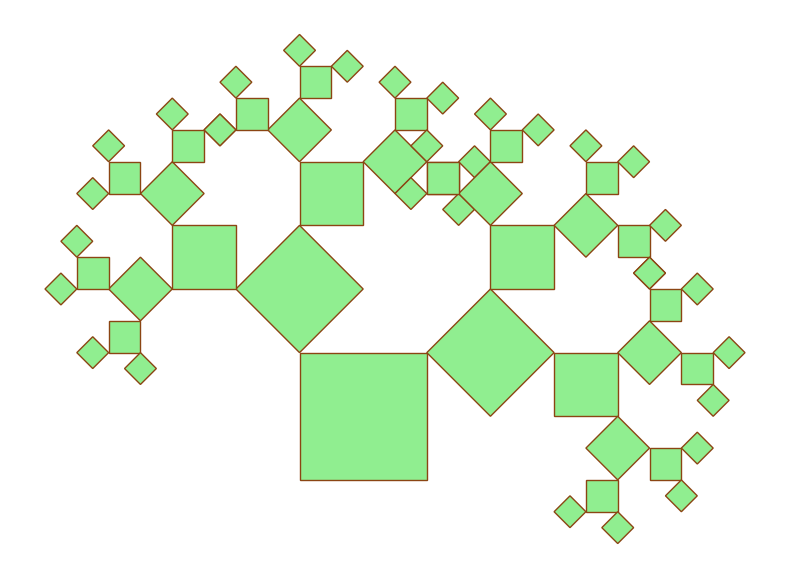

Generate this figure with matplotlib:
#!/usr/bin/env python3
import argparse
import numpy as np
import matplotlib.pyplot as plt
from matplotlib.patches import Polygon

def draw_pythagoras_tree(ax, x, y, size, angle, depth):
    if depth == 0:
        return
    dx = size * np.cos(angle)
    dy = size * np.sin(angle)
    pdx = -dy
    pdy = dx

    p0 = np.array([x, y])
    p1 = p0 + np.array([dx, dy])
    p2 = p1 + np.array([pdx, pdy])
    p3 = p0 + np.array([pdx, pdy])

    square = np.vstack([p0, p1, p2, p3])
    patch = Polygon(square, closed=True,
                    edgecolor='saddlebrown', facecolor='lightgreen')
    ax.add_patch(patch)

    theta = np.pi / 4
    size_left  = size * np.cos(theta)
    size_right = size * np.sin(theta)

    draw_pythagoras_tree(ax, p3[0], p3[1], size_left,  angle + theta, depth-1)
    draw_pythagoras_tree(ax, p2[0], p2[1], size_right, angle - theta, depth-1)

def main():
    parser = argparse.ArgumentParser(
        description="Фрактал «дерево Піфагора» з рекурсією"
    )
    parser.add_argument('-d', '--depth', type=int, default=6,
                        help="Рівень рекурсії (за замовчуванням: 6)")
    parser.add_argument('-o', '--output', default='tree.png',
                        help="Файл для збереження зображення (за замовчуванням: tree.png)")
    args = parser.parse_args()

    fig, ax = plt.subplots(figsize=(8, 8))
    ax.set_aspect('equal')
    ax.axis('off')

    draw_pythagoras_tree(ax, x=-0.5, y=0.0, size=1.0, angle=0.0, depth=args.depth)
    ax.relim(); ax.autoscale_view()

    plt.tight_layout()
    plt.savefig(args.output, dpi=300)
    print(f"Фрактал збережено у файл: {args.output}")

if __name__ == "__main__":
    main()
